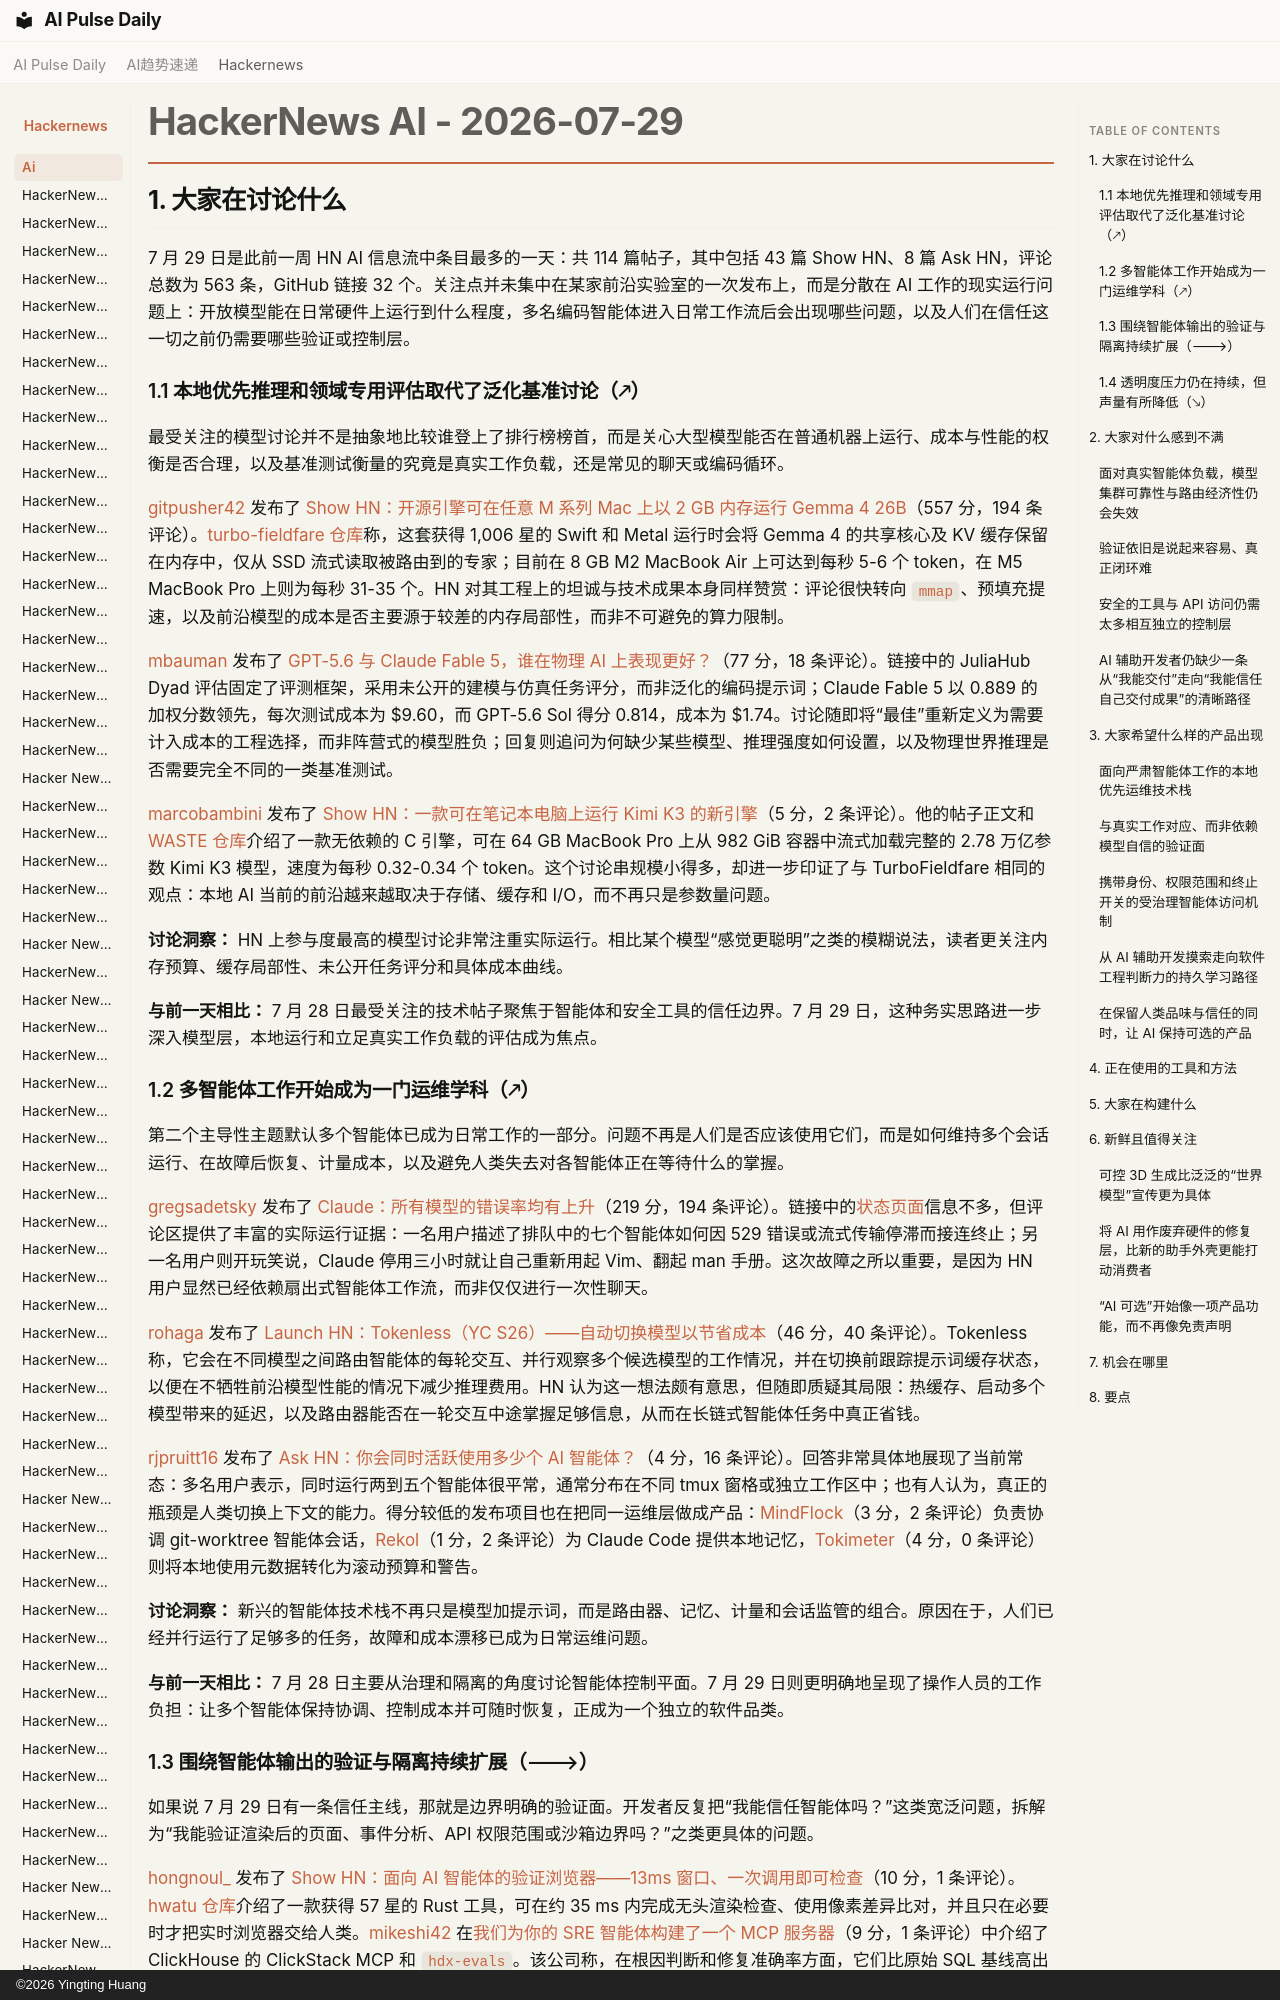

repository: vibewatch/vibewatch.github.io · page: hackernews/ai/2026-07-29.zh/index.html · generator: mkdocs · copyright: ©2026 Yingting Huang

# HackerNews AI - 2026-07-29

## 1. 大家在讨论什么

7 月 29 日是此前一周 HN AI 信息流中条目最多的一天：共 114 篇帖子，其中包括 43 篇 Show HN、8 篇 Ask HN，评论总数为 563 条，GitHub 链接 32 个。关注点并未集中在某家前沿实验室的一次发布上，而是分散在 AI 工作的现实运行问题上：开放模型能在日常硬件上运行到什么程度，多名编码智能体进入日常工作流后会出现哪些问题，以及人们在信任这一切之前仍需要哪些验证或控制层。

### 1.1 本地优先推理和领域专用评估取代了泛化基准讨论（🡕）

最受关注的模型讨论并不是抽象地比较谁登上了排行榜榜首，而是关心大型模型能否在普通机器上运行、成本与性能的权衡是否合理，以及基准测试衡量的究竟是真实工作负载，还是常见的聊天或编码循环。

[gitpusher42](https://news.ycombinator.com/user?id=gitpusher42) 发布了 [Show HN：开源引擎可在任意 M 系列 Mac 上以 2 GB 内存运行 Gemma 4 26B](https://news.ycombinator.com/item?id=49098510)（557 分，194 条评论）。[turbo-fieldfare 仓库](https://github.com/drumih/turbo-fieldfare)称，这套获得 1,006 星的 Swift 和 Metal 运行时会将 Gemma 4 的共享核心及 KV 缓存保留在内存中，仅从 SSD 流式读取被路由到的专家；目前在 8 GB M2 MacBook Air 上可达到每秒 5-6 个 token，在 M5 MacBook Pro 上则为每秒 31-35 个。HN 对其工程上的坦诚与技术成果本身同样赞赏：评论很快转向 `mmap`、预填充提速，以及前沿模型的成本是否主要源于较差的内存局部性，而非不可避免的算力限制。

[mbauman](https://news.ycombinator.com/user?id=mbauman) 发布了 [GPT-5.6 与 Claude Fable 5，谁在物理 AI 上表现更好？](https://news.ycombinator.com/item?id=49098388)（77 分，18 条评论）。链接中的 JuliaHub Dyad 评估固定了评测框架，采用未公开的建模与仿真任务评分，而非泛化的编码提示词；Claude Fable 5 以 0.889 的加权分数领先，每次测试成本为 $9.60，而 GPT-5.6 Sol 得分 0.814，成本为 $1.74。讨论随即将“最佳”重新定义为需要计入成本的工程选择，而非阵营式的模型胜负；回复则追问为何缺少某些模型、推理强度如何设置，以及物理世界推理是否需要完全不同的一类基准测试。

[marcobambini](https://news.ycombinator.com/user?id=marcobambini) 发布了 [Show HN：一款可在笔记本电脑上运行 Kimi K3 的新引擎](https://news.ycombinator.com/item?id=49098966)（5 分，2 条评论）。他的帖子正文和 [WASTE 仓库](https://github.com/sqliteai/waste)介绍了一款无依赖的 C 引擎，可在 64 GB MacBook Pro 上从 982 GiB 容器中流式加载完整的 2.78 万亿参数 Kimi K3 模型，速度为每秒 0.32-0.34 个 token。这个讨论串规模小得多，却进一步印证了与 TurboFieldfare 相同的观点：本地 AI 当前的前沿越来越取决于存储、缓存和 I/O，而不再只是参数量问题。

**讨论洞察：** HN 上参与度最高的模型讨论非常注重实际运行。相比某个模型“感觉更聪明”之类的模糊说法，读者更关注内存预算、缓存局部性、未公开任务评分和具体成本曲线。

**与前一天相比：** 7 月 28 日最受关注的技术帖子聚焦于智能体和安全工具的信任边界。7 月 29 日，这种务实思路进一步深入模型层，本地运行和立足真实工作负载的评估成为焦点。

### 1.2 多智能体工作开始成为一门运维学科（🡕）

第二个主导性主题默认多个智能体已成为日常工作的一部分。问题不再是人们是否应该使用它们，而是如何维持多个会话运行、在故障后恢复、计量成本，以及避免人类失去对各智能体正在等待什么的掌握。

[gregsadetsky](https://news.ycombinator.com/user?id=gregsadetsky) 发布了 [Claude：所有模型的错误率均有上升](https://news.ycombinator.com/item?id=49102150)（219 分，194 条评论）。链接中的[状态页面](https://status.claude.com/incidents/q2kg8n613kr3)信息不多，但评论区提供了丰富的实际运行证据：一名用户描述了排队中的七个智能体如何因 529 错误或流式传输停滞而接连终止；另一名用户则开玩笑说，Claude 停用三小时就让自己重新用起 Vim、翻起 man 手册。这次故障之所以重要，是因为 HN 用户显然已经依赖扇出式智能体工作流，而非仅仅进行一次性聊天。

[rohaga](https://news.ycombinator.com/user?id=rohaga) 发布了 [Launch HN：Tokenless（YC S26）——自动切换模型以节省成本](https://news.ycombinator.com/item?id=49099143)（46 分，40 条评论）。Tokenless 称，它会在不同模型之间路由智能体的每轮交互、并行观察多个候选模型的工作情况，并在切换前跟踪提示词缓存状态，以便在不牺牲前沿模型性能的情况下减少推理费用。HN 认为这一想法颇有意思，但随即质疑其局限：热缓存、启动多个模型带来的延迟，以及路由器能否在一轮交互中途掌握足够信息，从而在长链式智能体任务中真正省钱。

[rjpruitt16](https://news.ycombinator.com/user?id=rjpruitt16) 发布了 [Ask HN：你会同时活跃使用多少个 AI 智能体？](https://news.ycombinator.com/item?id=49092442)（4 分，16 条评论）。回答非常具体地展现了当前常态：多名用户表示，同时运行两到五个智能体很平常，通常分布在不同 tmux 窗格或独立工作区中；也有人认为，真正的瓶颈是人类切换上下文的能力。得分较低的发布项目也在把同一运维层做成产品：[MindFlock](https://news.ycombinator.com/item?id=49102636)（3 分，2 条评论）负责协调 git-worktree 智能体会话，[Rekol](https://news.ycombinator.com/item?id=49099924)（1 分，2 条评论）为 Claude Code 提供本地记忆，[Tokimeter](https://news.ycombinator.com/item?id=49098981)（4 分，0 条评论）则将本地使用元数据转化为滚动预算和警告。

**讨论洞察：** 新兴的智能体技术栈不再只是模型加提示词，而是路由器、记忆、计量和会话监管的组合。原因在于，人们已经并行运行了足够多的任务，故障和成本漂移已成为日常运维问题。

**与前一天相比：** 7 月 28 日主要从治理和隔离的角度讨论智能体控制平面。7 月 29 日则更明确地呈现了操作人员的工作负担：让多个智能体保持协调、控制成本并可随时恢复，正成为一个独立的软件品类。
